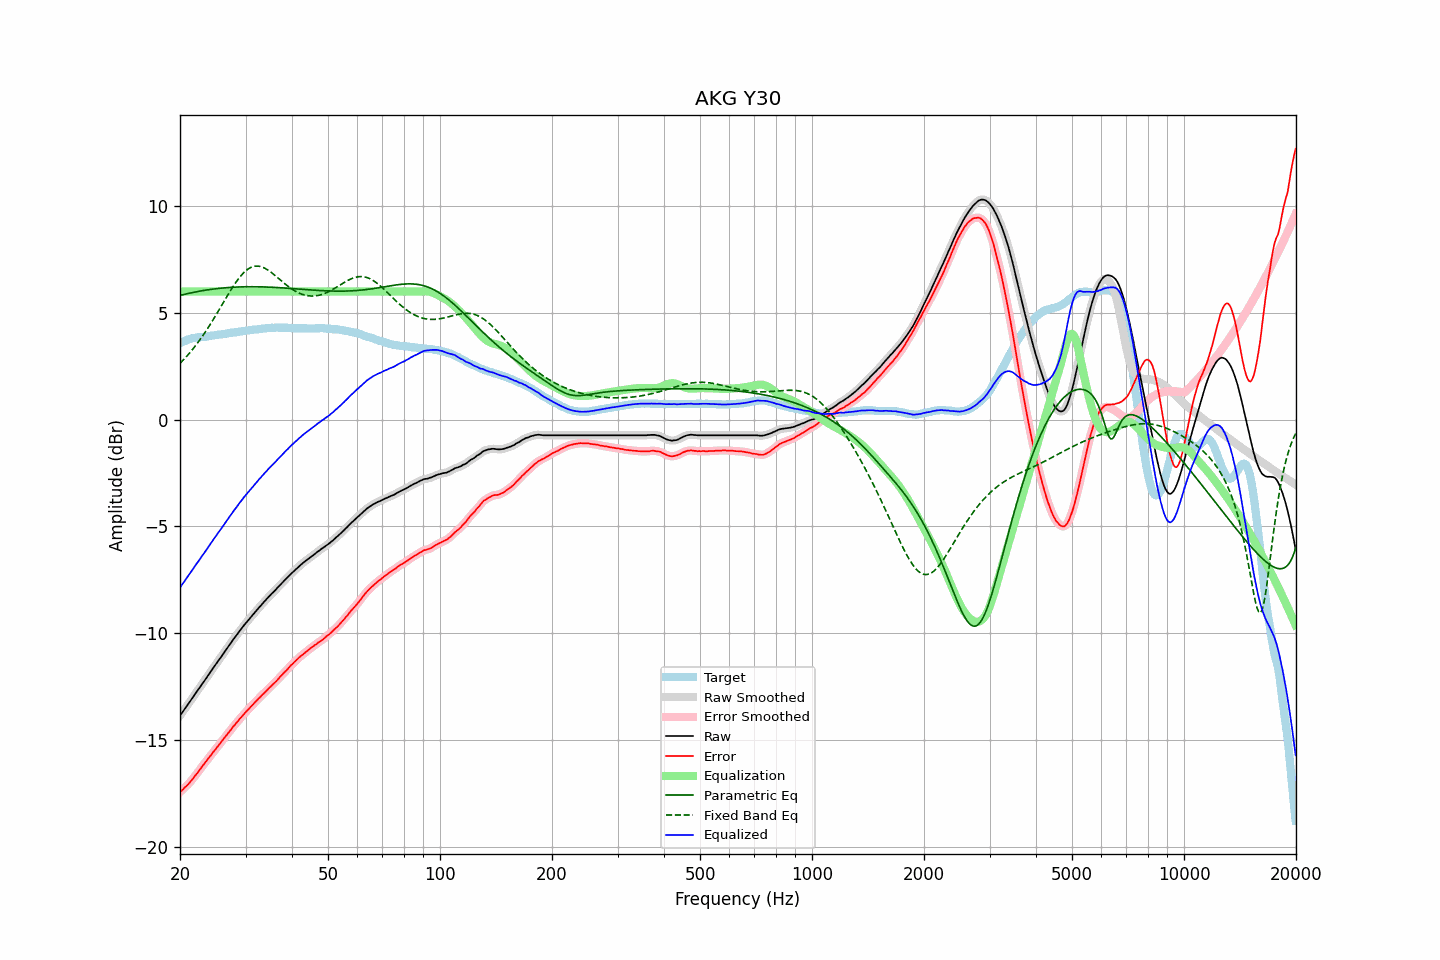

Source data for this figure (header and first rows):
frequency, raw, error, smoothed, error_smoothed, equalization, parametric_eq, fixed_band_eq, equalized_raw, equalized_smoothed, target
20.00, -13.86, -17.44, -13.86, -17.44, 6.00, 5.82, 2.64, -7.86, -7.86, 3.58
20.20, -13.75, -17.37, -13.76, -17.37, 6.00, 5.84, 2.71, -7.75, -7.76, 3.62
20.40, -13.65, -17.31, -13.65, -17.30, 6.00, 5.86, 2.79, -7.65, -7.65, 3.66
20.61, -13.55, -17.22, -13.55, -17.23, 6.00, 5.87, 2.87, -7.55, -7.55, 3.68
20.81, -13.44, -17.16, -13.44, -17.16, 6.00, 5.89, 2.95, -7.44, -7.44, 3.72
21.02, -13.33, -17.09, -13.33, -17.08, 6.00, 5.91, 3.04, -7.33, -7.33, 3.76
21.23, -13.22, -17.00, -13.22, -17.00, 6.00, 5.92, 3.12, -7.22, -7.22, 3.78
21.44, -13.11, -16.91, -13.11, -16.91, 6.00, 5.94, 3.21, -7.11, -7.11, 3.80
21.66, -13.00, -16.82, -13.00, -16.82, 6.00, 5.96, 3.31, -7.00, -7.00, 3.82
21.87, -12.89, -16.72, -12.89, -16.72, 6.00, 5.97, 3.40, -6.89, -6.89, 3.83
22.09, -12.78, -16.63, -12.79, -16.63, 6.00, 5.99, 3.50, -6.78, -6.79, 3.85
22.31, -12.68, -16.54, -12.68, -16.53, 6.00, 6.00, 3.60, -6.68, -6.68, 3.85
22.54, -12.57, -16.43, -12.57, -16.43, 6.00, 6.01, 3.70, -6.57, -6.57, 3.85
22.76, -12.46, -16.33, -12.46, -16.33, 6.00, 6.03, 3.80, -6.46, -6.46, 3.86
22.99, -12.35, -16.22, -12.36, -16.22, 6.00, 6.04, 3.91, -6.35, -6.36, 3.86
23.22, -12.25, -16.13, -12.25, -16.12, 6.00, 6.05, 4.02, -6.25, -6.25, 3.87
23.45, -12.14, -16.03, -12.14, -16.02, 6.00, 6.07, 4.13, -6.14, -6.14, 3.88
23.69, -12.03, -15.93, -12.03, -15.93, 6.00, 6.08, 4.25, -6.03, -6.03, 3.89
23.92, -11.92, -15.83, -11.92, -15.84, 6.00, 6.09, 4.37, -5.92, -5.92, 3.91
24.16, -11.81, -15.74, -11.81, -15.74, 6.00, 6.10, 4.48, -5.81, -5.81, 3.93
24.40, -11.70, -15.64, -11.70, -15.64, 6.00, 6.11, 4.61, -5.70, -5.70, 3.94
24.65, -11.59, -15.54, -11.60, -15.54, 6.00, 6.12, 4.73, -5.59, -5.60, 3.94
24.89, -11.49, -15.45, -11.49, -15.45, 6.00, 6.13, 4.85, -5.49, -5.49, 3.96
25.14, -11.38, -15.35, -11.38, -15.35, 6.00, 6.14, 4.98, -5.38, -5.38, 3.97
25.39, -11.27, -15.25, -11.28, -15.26, 6.00, 6.15, 5.11, -5.27, -5.28, 3.98
25.65, -11.17, -15.16, -11.17, -15.16, 6.00, 6.15, 5.23, -5.17, -5.17, 3.99
25.91, -11.07, -15.06, -11.06, -15.06, 6.00, 6.16, 5.36, -5.07, -5.06, 4.00
26.16, -10.95, -14.96, -10.96, -14.96, 6.00, 6.17, 5.49, -4.95, -4.96, 4.01
26.43, -10.84, -14.86, -10.85, -14.87, 6.00, 6.17, 5.62, -4.84, -4.85, 4.02
26.69, -10.74, -14.78, -10.74, -14.77, 6.00, 6.18, 5.75, -4.74, -4.74, 4.04
26.96, -10.63, -14.68, -10.63, -14.68, 6.00, 6.19, 5.87, -4.63, -4.63, 4.05
27.23, -10.52, -14.58, -10.53, -14.59, 6.00, 6.19, 5.99, -4.52, -4.53, 4.06
27.50, -10.42, -14.50, -10.42, -14.49, 6.00, 6.20, 6.12, -4.42, -4.42, 4.07
27.77, -10.31, -14.39, -10.31, -14.39, 6.00, 6.20, 6.23, -4.31, -4.31, 4.07
28.05, -10.21, -14.31, -10.21, -14.30, 6.00, 6.21, 6.35, -4.21, -4.21, 4.09
28.33, -10.11, -14.20, -10.11, -14.21, 6.00, 6.21, 6.46, -4.11, -4.11, 4.09
28.62, -10.01, -14.13, -10.01, -14.12, 6.00, 6.21, 6.56, -4.01, -4.01, 4.11
28.90, -9.90, -14.02, -9.91, -14.03, 6.00, 6.22, 6.66, -3.90, -3.91, 4.12
29.19, -9.81, -13.94, -9.81, -13.94, 6.00, 6.22, 6.75, -3.81, -3.81, 4.13
29.48, -9.71, -13.86, -9.71, -13.86, 6.00, 6.22, 6.83, -3.71, -3.71, 4.15
29.78, -9.61, -13.77, -9.62, -13.77, 6.00, 6.22, 6.91, -3.61, -3.62, 4.16
30.08, -9.52, -13.69, -9.52, -13.69, 6.00, 6.22, 6.98, -3.52, -3.52, 4.17
30.38, -9.43, -13.61, -9.43, -13.61, 6.00, 6.22, 7.04, -3.43, -3.43, 4.18
30.68, -9.34, -13.53, -9.34, -13.53, 6.00, 6.23, 7.08, -3.34, -3.34, 4.18
30.99, -9.25, -13.45, -9.25, -13.45, 6.00, 6.23, 7.13, -3.25, -3.25, 4.19
31.30, -9.16, -13.37, -9.16, -13.37, 6.00, 6.23, 7.16, -3.16, -3.16, 4.20
31.61, -9.07, -13.29, -9.07, -13.29, 6.00, 6.23, 7.18, -3.07, -3.07, 4.22
31.93, -8.98, -13.20, -8.99, -13.21, 6.00, 6.22, 7.19, -2.98, -2.99, 4.22
32.24, -8.90, -13.13, -8.90, -13.13, 6.00, 6.22, 7.19, -2.90, -2.90, 4.23
32.57, -8.81, -13.05, -8.81, -13.05, 6.00, 6.22, 7.19, -2.81, -2.81, 4.24
32.89, -8.73, -12.99, -8.73, -12.98, 6.00, 6.22, 7.17, -2.73, -2.73, 4.26
33.22, -8.64, -12.90, -8.65, -12.90, 6.00, 6.22, 7.15, -2.64, -2.65, 4.25
33.55, -8.56, -12.83, -8.56, -12.83, 6.00, 6.22, 7.12, -2.56, -2.56, 4.27
33.89, -8.48, -12.75, -8.48, -12.75, 6.00, 6.21, 7.08, -2.48, -2.48, 4.27
34.23, -8.39, -12.68, -8.40, -12.68, 6.00, 6.21, 7.04, -2.39, -2.40, 4.29
34.57, -8.31, -12.60, -8.31, -12.60, 6.00, 6.21, 6.99, -2.31, -2.31, 4.29
34.92, -8.23, -12.53, -8.23, -12.53, 6.00, 6.20, 6.94, -2.23, -2.23, 4.30
35.27, -8.15, -12.46, -8.16, -12.46, 6.00, 6.20, 6.88, -2.15, -2.16, 4.30
35.62, -8.08, -12.38, -8.08, -12.39, 6.00, 6.20, 6.82, -2.08, -2.08, 4.30
35.97, -8.01, -12.31, -8.01, -12.31, 6.00, 6.19, 6.76, -2.01, -2.01, 4.30
... 635 more rows
